Photos from the image-classification dataset "processed" in the GitHub repository Sampriti1/Major-Project. Its 8 classes are: anthracnose, algal leaf, bird eye spot, brown blight, gray light, healthy, red leaf spot, white spot.

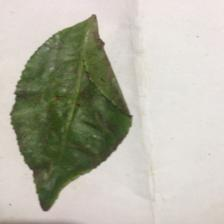
Label: red leaf spot

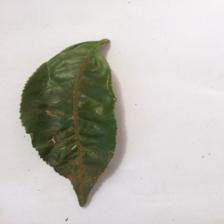
Label: white spot

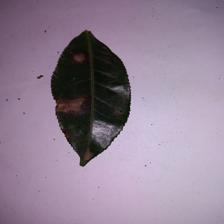
Label: anthracnose

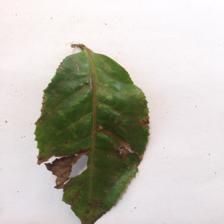
Label: algal leaf

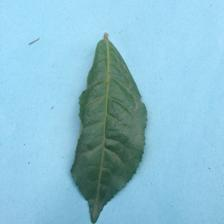
Label: healthy

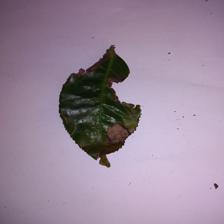
Label: gray light
